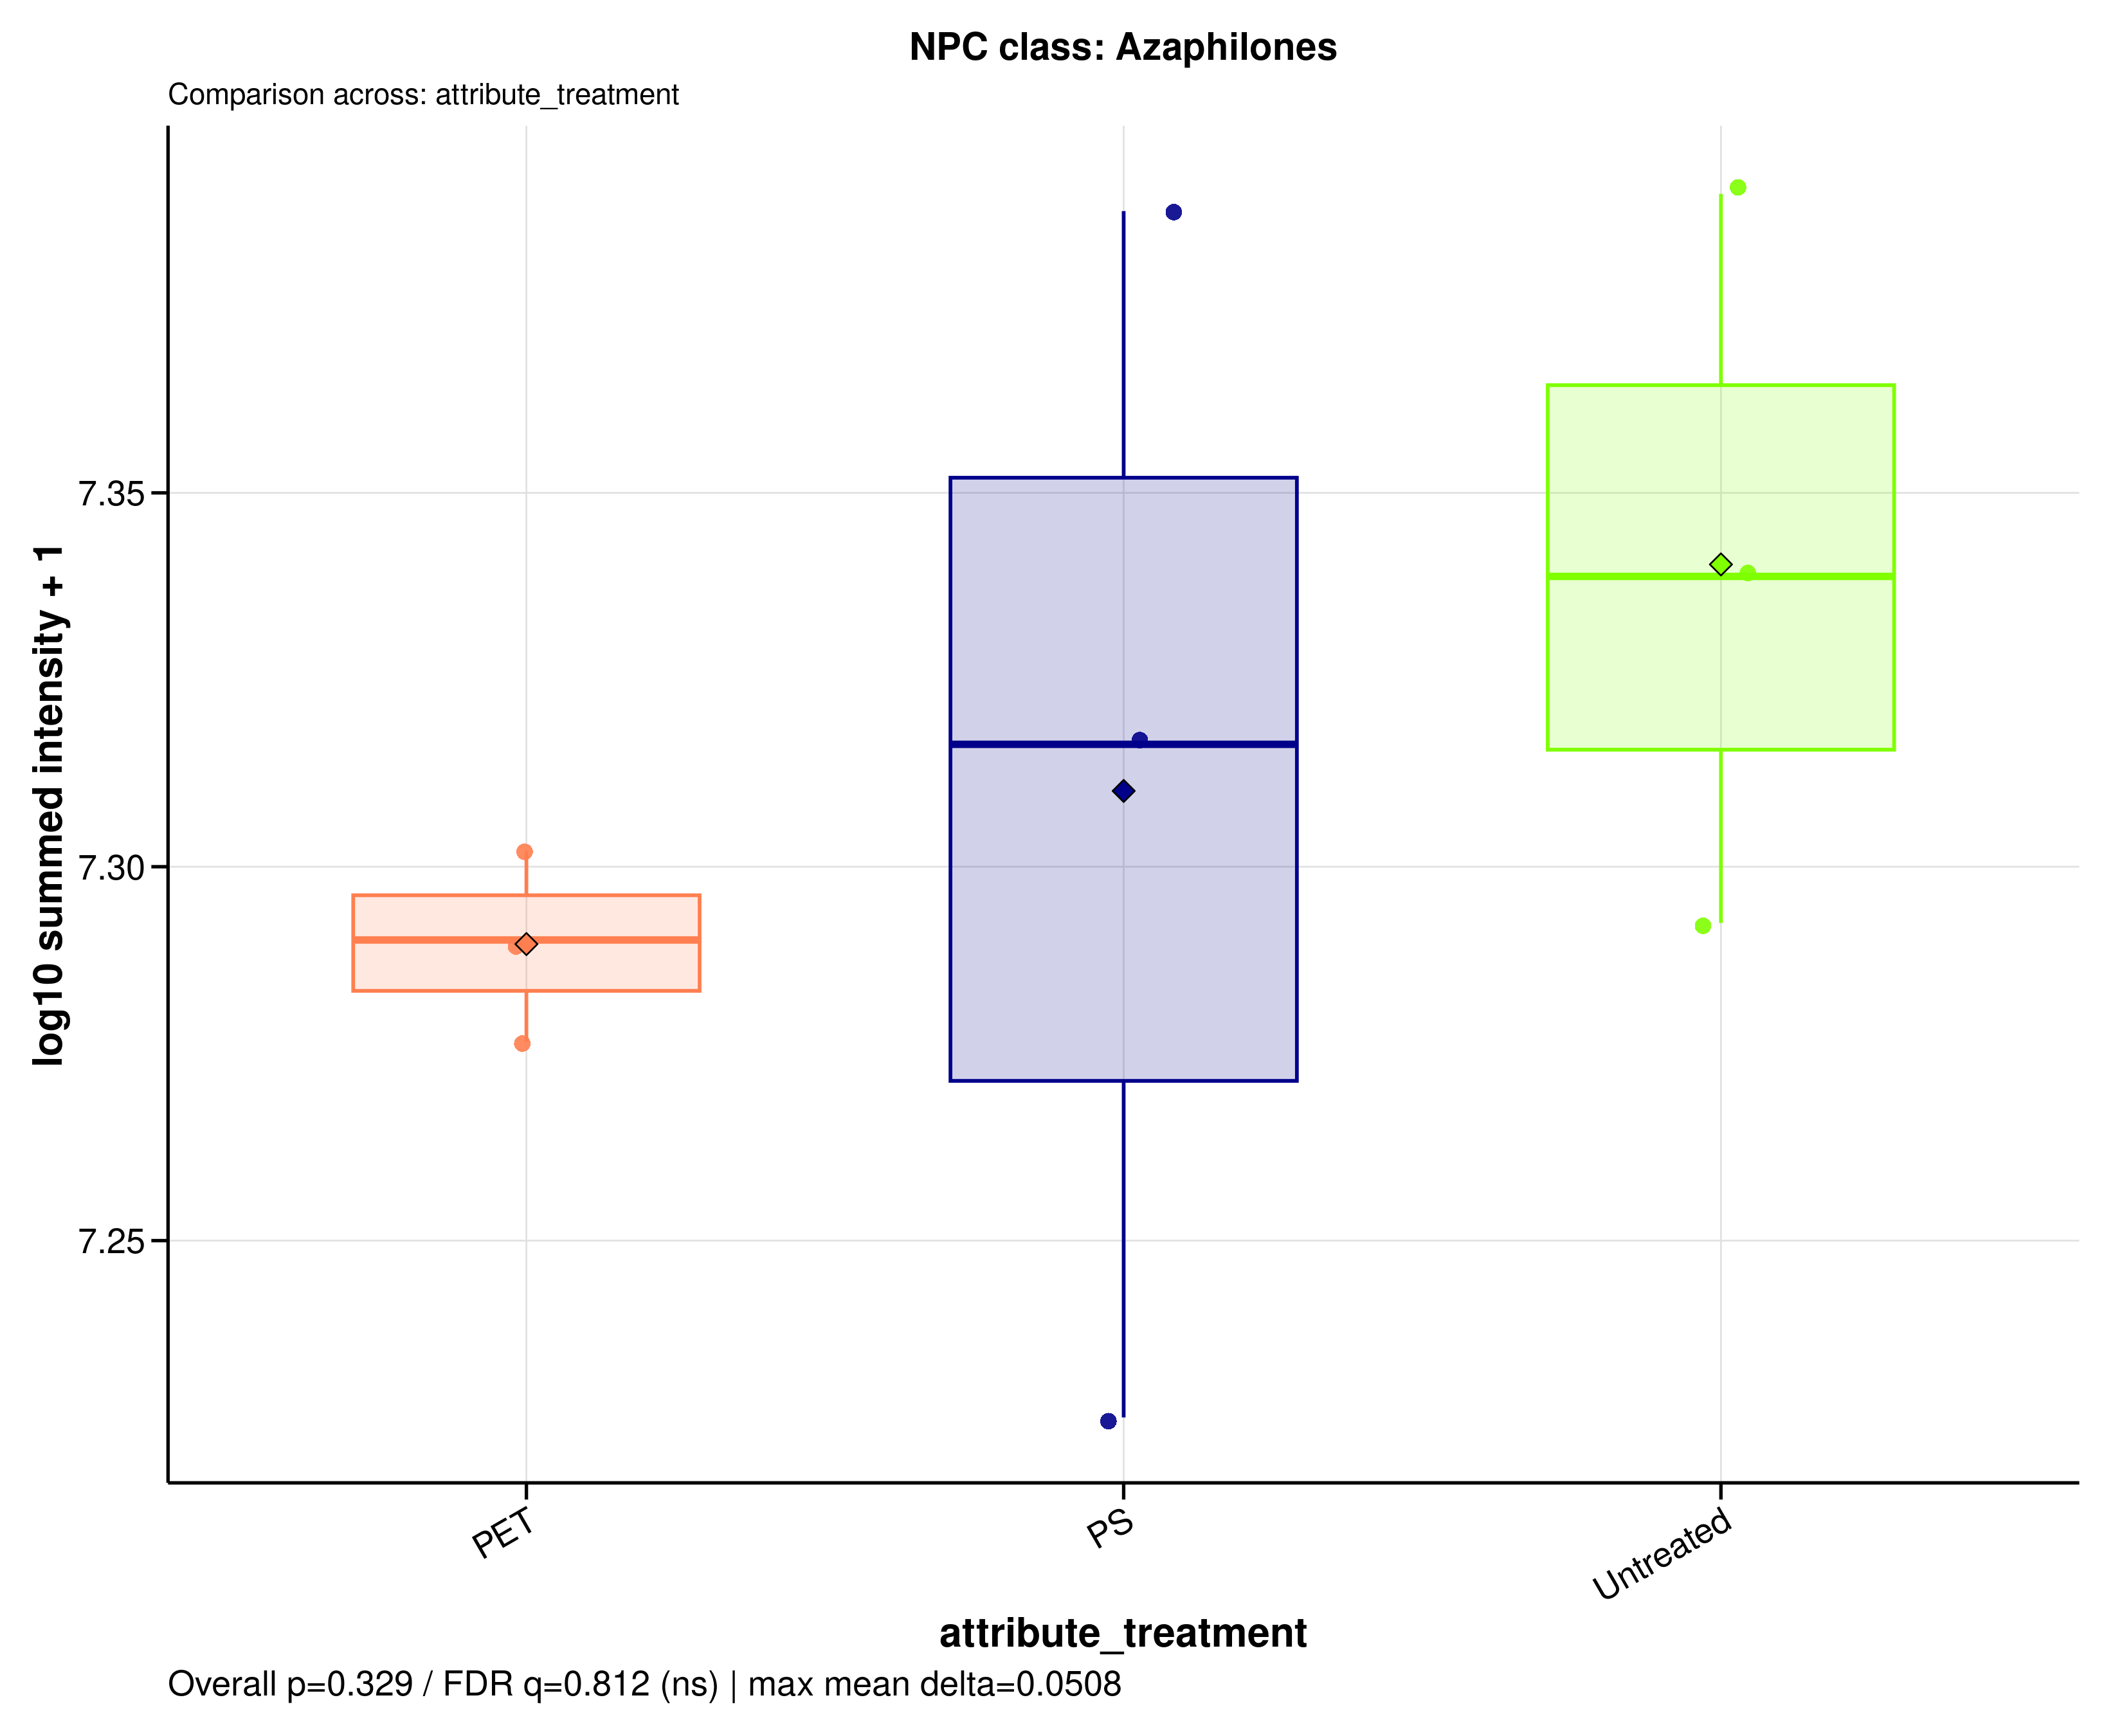

Data behind this chart, as committed beside it:
sample_id	group	data_source	npc_level	npc_term	npc_label	npc_plot_label	npc_pathway	npc_superclass	npc_class	n_features	summed_intensity	plot_intensity	npc_overall_test	npc_overall_p_value	npc_overall_q_value	npc_overall_significance	npc_max_mean_difference	npc_max_median_difference
A549_110626_PET100	PET	raw	class	Azaphilones	NPC class: Azaphilones	Azaphilones	Polyketides	Chromanes	Azaphilones	3	20052354	7.302	kruskal_wallis	0.3292	0.8119	ns	0.05077	0.04862
A549_110626_PS100	PS	raw	class	Azaphilones	NPC class: Azaphilones	Azaphilones	Polyketides	Chromanes	Azaphilones	3	16840373	7.226	kruskal_wallis	0.3292	0.8119	ns	0.05077	0.04862
A549_110626_untreated	Untreated	raw	class	Azaphilones	NPC class: Azaphilones	Azaphilones	Polyketides	Chromanes	Azaphilones	3	21818529	7.339	kruskal_wallis	0.3292	0.8119	ns	0.05077	0.04862
A549_180626_PET100	PET	raw	class	Azaphilones	NPC class: Azaphilones	Azaphilones	Polyketides	Chromanes	Azaphilones	3	18906108	7.277	kruskal_wallis	0.3292	0.8119	ns	0.05077	0.04862
A549_180626_PS100	PS	raw	class	Azaphilones	NPC class: Azaphilones	Azaphilones	Polyketides	Chromanes	Azaphilones	3	20719109	7.316	kruskal_wallis	0.3292	0.8119	ns	0.05077	0.04862
A549_180626_untreated	Untreated	raw	class	Azaphilones	NPC class: Azaphilones	Azaphilones	Polyketides	Chromanes	Azaphilones	3	24545933	7.39	kruskal_wallis	0.3292	0.8119	ns	0.05077	0.04862
A549_210626_PET100	PET	raw	class	Azaphilones	NPC class: Azaphilones	Azaphilones	Polyketides	Chromanes	Azaphilones	3	19507560	7.29	kruskal_wallis	0.3292	0.8119	ns	0.05077	0.04862
A549_210626_PS100	PS	raw	class	Azaphilones	NPC class: Azaphilones	Azaphilones	Polyketides	Chromanes	Azaphilones	3	24416194	7.388	kruskal_wallis	0.3292	0.8119	ns	0.05077	0.04862
A549_210626_untreated	Untreated	raw	class	Azaphilones	NPC class: Azaphilones	Azaphilones	Polyketides	Chromanes	Azaphilones	3	19610096	7.292	kruskal_wallis	0.3292	0.8119	ns	0.05077	0.04862
